Run: headless pygame with SDL's dummy video driver; simulated clock (each Clock.tick advances the game by its frame time, no real sleeping); random seed 0; keys injected as events and as key.get_pressed() state; mouse plan: one left click at the window centre at the start of phase 2, then a move to the lower-right quarter at the start of phase 3.
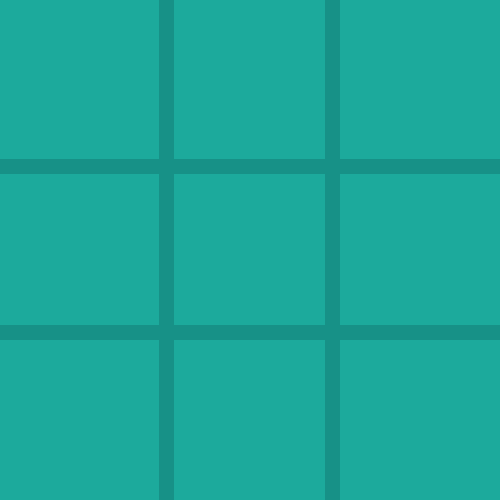
Frame 1 of 4 · flips 1–60 · no input
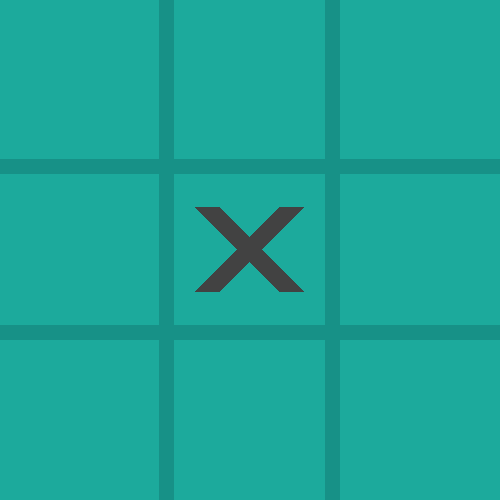
Frame 2 of 4 · flips 61–180 · clicked the window centre · tapped SPACE, RETURN · held RIGHT (→), D
Frame 3 of 4 · flips 181–300 · moved the mouse to the lower-right quarter · held DOWN (↓), S · screen unchanged from frame 2, image omitted
Frame 4 of 4 · flips 301–420 · held LEFT (←), A, UP (↑), W · screen unchanged from frame 3, image omitted

The pygame program that drew these frames:

import pygame
import sys

# Inicializar Pygame
pygame.init()

# Configuración de la pantalla
WIDTH = 500
HEIGHT = 500
LINE_WIDTH = 15
BOARD_ROWS = 3
BOARD_COLS = 3
SQUARE_SIZE = WIDTH // BOARD_COLS
CIRCLE_RADIUS = SQUARE_SIZE // 3
CIRCLE_WIDTH = 15
CROSS_WIDTH = 25
SPACE = SQUARE_SIZE // 4

# Colores RGB
BG_COLOR = (28, 170, 156)
LINE_COLOR = (23, 145, 135)
CIRCLE_COLOR = (239, 231, 200)
CROSS_COLOR = (66, 66, 66)

# Configuración de la pantalla
screen = pygame.display.set_mode((WIDTH, HEIGHT))
pygame.display.set_caption('Tic Tac Toe')
screen.fill(BG_COLOR)

# Tablero
board = [['' for x in range(BOARD_COLS)] for y in range(BOARD_ROWS)]
player = 'X'

def draw_lines():
    # Líneas horizontales
    pygame.draw.line(screen, LINE_COLOR, (0, SQUARE_SIZE), (WIDTH, SQUARE_SIZE), LINE_WIDTH)
    pygame.draw.line(screen, LINE_COLOR, (0, 2 * SQUARE_SIZE), (WIDTH, 2 * SQUARE_SIZE), LINE_WIDTH)
    # Líneas verticales
    pygame.draw.line(screen, LINE_COLOR, (SQUARE_SIZE, 0), (SQUARE_SIZE, HEIGHT), LINE_WIDTH)
    pygame.draw.line(screen, LINE_COLOR, (2 * SQUARE_SIZE, 0), (2 * SQUARE_SIZE, HEIGHT), LINE_WIDTH)

def draw_figures():
    for row in range(BOARD_ROWS):
        for col in range(BOARD_COLS):
            if board[row][col] == 'O':
                pygame.draw.circle(screen, CIRCLE_COLOR, (int(col * SQUARE_SIZE + SQUARE_SIZE // 2), int(row * SQUARE_SIZE + SQUARE_SIZE // 2)), CIRCLE_RADIUS, CIRCLE_WIDTH)
            elif board[row][col] == 'X':
                pygame.draw.line(screen, CROSS_COLOR, (col * SQUARE_SIZE + SPACE, row * SQUARE_SIZE + SQUARE_SIZE - SPACE), (col * SQUARE_SIZE + SQUARE_SIZE - SPACE, row * SQUARE_SIZE + SPACE), CROSS_WIDTH)
                pygame.draw.line(screen, CROSS_COLOR, (col * SQUARE_SIZE + SPACE, row * SQUARE_SIZE + SPACE), (col * SQUARE_SIZE + SQUARE_SIZE - SPACE, row * SQUARE_SIZE + SQUARE_SIZE - SPACE), CROSS_WIDTH)

def mark_square(row, col, player):
    board[row][col] = player

def available_square(row, col):
    return board[row][col] == ''

def is_board_full():
    for row in range(BOARD_ROWS):
        for col in range(BOARD_COLS):
            if board[row][col] == '':
                return False
    return True

def check_win(player):
    # Verificar filas
    for row in range(BOARD_ROWS):
        if board[row][0] == player and board[row][1] == player and board[row][2] == player:
            return True
    # Verificar columnas
    for col in range(BOARD_COLS):
        if board[0][col] == player and board[1][col] == player and board[2][col] == player:
            return True
    # Verificar diagonales
    if board[0][0] == player and board[1][1] == player and board[2][2] == player:
        return True
    if board[0][2] == player and board[1][1] == player and board[2][0] == player:
        return True
    return False

def reset_game():
    global board, player
    board = [['' for x in range(BOARD_COLS)] for y in range(BOARD_ROWS)]
    player = 'X'
    screen.fill(BG_COLOR)
    draw_lines()

# Dibujar líneas iniciales
draw_lines()

# Bucle principal del juego
while True:
    for event in pygame.event.get():
        if event.type == pygame.QUIT:
            pygame.quit()
            sys.exit()
        
        if event.type == pygame.MOUSEBUTTONDOWN and not is_board_full():
            mouseX = event.pos[0]
            mouseY = event.pos[1]
            
            clicked_row = int(mouseY // SQUARE_SIZE)
            clicked_col = int(mouseX // SQUARE_SIZE)
            
            if available_square(clicked_row, clicked_col):
                mark_square(clicked_row, clicked_col, player)
                if check_win(player):
                    print(f"¡El jugador {player} ha ganado!")
                    reset_game()
                player = 'O' if player == 'X' else 'X'
                
                draw_figures()
        
        if event.type == pygame.KEYDOWN:
            if event.key == pygame.K_r:
                reset_game()
    
    pygame.display.update()
